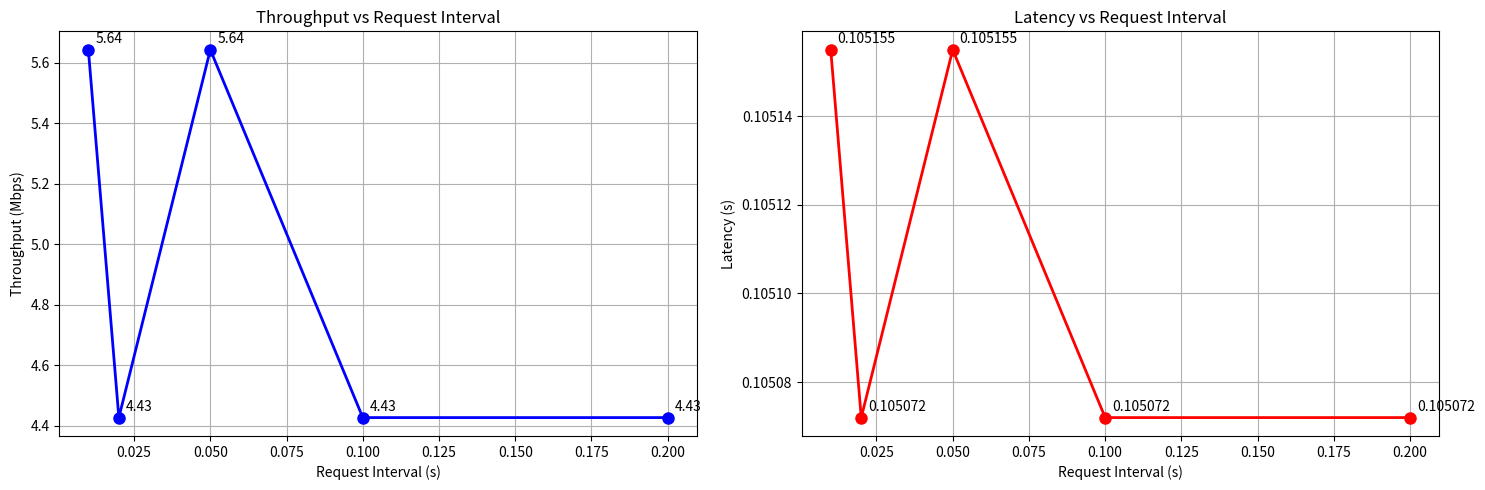

Here is the Python script that generated this plot:
import matplotlib.pyplot as plt
import numpy as np
import json
import os
from datetime import datetime

def plot_results(results):
    # 创建图表
    fig, (ax1, ax2) = plt.subplots(1, 2, figsize=(15, 5))
    
    # 准备数据
    intervals = [r['interval'] for r in results]
    throughputs = [r['throughput'] for r in results]
    latencies = [r['latency'] for r in results]
    
    # 绘制吞吐量图
    ax1.plot(intervals, throughputs, 'bo-', label='Throughput', linewidth=2, markersize=8)
    ax1.set_xlabel('Request Interval (s)')
    ax1.set_ylabel('Throughput (Mbps)')
    ax1.set_title('Throughput vs Request Interval')
    ax1.grid(True)
    
    # 添加数据点标签
    for i, txt in enumerate(throughputs):
        ax1.annotate(f'{txt:.2f}', (intervals[i], throughputs[i]), 
                    xytext=(5, 5), textcoords='offset points')
    
    # 绘制延迟图
    ax2.plot(intervals, latencies, 'ro-', label='Latency', linewidth=2, markersize=8)
    ax2.set_xlabel('Request Interval (s)')
    ax2.set_ylabel('Latency (s)')
    ax2.set_title('Latency vs Request Interval')
    ax2.grid(True)
    
    # 添加数据点标签
    for i, txt in enumerate(latencies):
        ax2.annotate(f'{txt:.6f}', (intervals[i], latencies[i]), 
                    xytext=(5, 5), textcoords='offset points')
    
    # 保存图表
    plt.tight_layout()
    plt.savefig('experiment_results.png', dpi=300, bbox_inches='tight')
    plt.close()

def save_results(results):
    # 保存结果到JSON文件
    timestamp = datetime.now().strftime('%Y%m%d_%H%M%S')
    filename = f'experiment_results_{timestamp}.json'
    
    with open(filename, 'w') as f:
        json.dump(results, f, indent=4)
    
    # 同时保存一个易读的文本文件
    txt_filename = f'experiment_results_{timestamp}.txt'
    with open(txt_filename, 'w') as f:
        f.write('HTTP/1.1 Experiment Results\n')
        f.write('=' * 50 + '\n\n')
        
        for result in results:
            f.write(f"Interval: {result['interval']}s\n")
            f.write(f"Completion Rate: {result['completion_rate']}\n")
            f.write(f"Average Latency: {result['latency']:.6f} s\n")
            f.write(f"Average Throughput: {result['throughput']:.2f} Mbps\n")
            f.write(f"Total Bytes Received: {result['total_bytes']}\n")
            f.write('-' * 50 + '\n\n')

def main():
    # 示例结果数据
    results = [
        {
            'interval': 0.01,
            'completion_rate': '5/5',
            'latency': 0.105155,
            'throughput': 5.64364,
            'total_bytes': 512000
        },
        {
            'interval': 0.02,
            'completion_rate': '5/5',
            'latency': 0.105072,
            'throughput': 4.42638,
            'total_bytes': 512000
        },
        {
            'interval': 0.05,
            'completion_rate': '5/5',
            'latency': 0.105155,
            'throughput': 5.64364,
            'total_bytes': 512000
        },
        {
            'interval': 0.1,
            'completion_rate': '5/5',
            'latency': 0.105072,
            'throughput': 4.42638,
            'total_bytes': 512000
        },
        {
            'interval': 0.2,
            'completion_rate': '5/5',
            'latency': 0.105072,
            'throughput': 4.42638,
            'total_bytes': 512000
        }
    ]
    
    # 生成图表
    plot_results(results)
    
    # 保存结果
    save_results(results)
    
    print("Results have been saved and plots have been generated!")

if __name__ == '__main__':
    main() 
